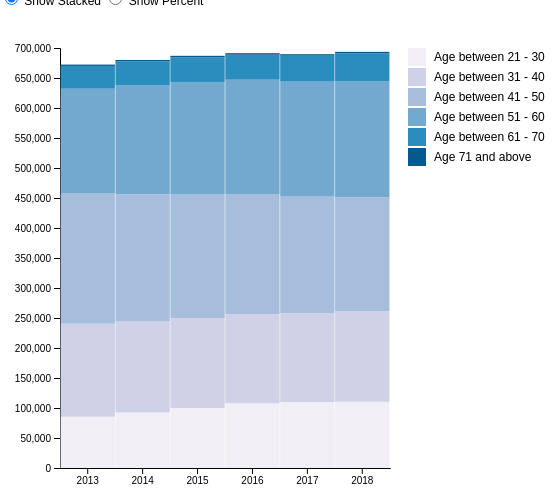
D3 v4 page, settled after 360 driven frames (6 s of simulated time); the page loaded 1 data file(s).


// ── age.js
// Code loosly inspired by this article https://www.d3-graph-gallery.com/graph/barplot_stacked_hover.html by Yan Holtz 
    // assessed @14/04/2019
    // Setup svg using Bostock's margin convention
const marginAgeStack = {
      top: 40,
      right: 170,
      bottom: 40,
      left: 60
    },
widthAgeStack = 560 - marginAgeStack.left - marginAgeStack.right,
heightAgeStack = 500 - marginAgeStack.top - marginAgeStack.bottom;

  // append the svg object to the body of the page
  // appends a 'group' element to 'svg'
  // moves the 'group' element to the top left margin
const svgAgeStack = d3.select("#age-stack-chart")
  .append("svg")
    .attr("width", widthAgeStack + marginAgeStack.left + marginAgeStack.right)
    .attr("height", heightAgeStack + marginAgeStack.top + marginAgeStack.bottom)
  .append("g")
    .attr("transform", "translate(" + marginAgeStack.left + "," + marginAgeStack.top + ")");

  // Add the x axis
svgAgeStack.append("g")
  .attr("class", "x axis")
  .attr("transform", `translate(0, ${heightAgeStack})`);

// Add the y axis
svgAgeStack.append("g")
  .attr("class", "y axis")
  

// create colours array
const coloursAgeStack = ['#f1eef6','#d0d1e6','#a6bddb','#74a9cf','#2b8cbe','#045a8d'];
  
    
function showAgeStackChart(){

  // Get the data
  d3.csv("data/age_groups.csv", type, function (error, data) {
      
    // Set x, y
    let x = d3.scaleBand()
      .range([0, widthAgeStack])
      .padding(0.01);

    let y = d3.scaleLinear()
      .range([heightAgeStack, 0]);

    let x_axis =d3.axisBottom(x).tickSizeOuter(0);
    let y_axis = d3.axisLeft(y);
     
    // list of subgroups (header of csv files)
    let subgroups = data.columns.slice(1);

    // list of years -> x axis
    let years = d3.map(data, function (d) {
        return d.Year
    }).keys();

    // Set x domain  and colours
    x.domain(years)
        
    let colour = d3.scaleOrdinal()
      .domain(subgroups)
      .range(coloursAgeStack); // TODO: change colors
    
      // create transition object
    let t = d3.transition()
      .duration(1500);

    y.domain([0, d3.max(data, function (d) { return d.total;})]).nice();

    // stack the data
    let stackedData = d3.stack()
     .keys(subgroups)
     (data)

     // If percent percent chart present remove it 
    svgAgeStack.selectAll(".percent")
      .remove()

    // show the bars
    let bars = svgAgeStack
      .selectAll(".stack")
      .data(stackedData)
      .attr("fill", function (d) { return colour(d.key); })
    
    bars.enter()
      .remove()

    // enter new
    let newBars = bars
      .enter()
      .append("g")
      .attr("class", "stack")
        .attr('height', 0)
        .attr('y', heightAgeStack)
      .attr("fill", function (d) {
        return colour(d.key);
      })
     
      .selectAll("g")
      // enter a second time -> loop subgroups to add all rectangles
      .data(function (d) {
        return d;
      })
      .enter()
      .append("rect")

    newBars.merge(bars)
      .transition(t)
      .attr("x", function (d) {return x(d.data.Year); })
      .attr("y", function (d) { return y(d[1]);})
      .attr("height", function (d) { return y(d[0]) - y(d[1]); })
      .attr("width", x.bandwidth())

    newBars
      .on("mouseover", function (d) {
        tooltip.transition()
          .duration(200)
          .style("opacity", .9);

        // subgroup Name and Value with reference to https://www.d3-graph-gallery.com/graph/barplot_stacked_hover.html 
        let subgroupName = d3.select(this.parentNode).datum().key;
        let subgroupValue = d.data[subgroupName];
        tooltip.html(`<b>${subgroupName}</b>: <br>${subgroupValue}`)
          .style("left", (d3.event.pageX) + "px")
          .style("top", (d3.event.pageY) + "px");
      })
      .on("mousemove", function(d) { 
         tooltip.style('top', (d3.event.pageY - 20) + "px")
         .style('left', (d3.event.pageX + 20) + "px");
      })
      .on("mouseout", function (d) {
        tooltip.transition()
          .duration(500)
          .style("opacity", 0);
      });


     // Call the  axis
    svgAgeStack.select('.x.axis')
      .transition(t)
      .call(x_axis);

    svgAgeStack.select('.y.axis')
      .transition(t)
      .call(y_axis);

      addLegendAgeStack(data)
    })
  };

  function showAgePercentStack(){

    // Get the data
    d3.csv("data/age_groups.csv", type, function (error, data) {

      if (error) throw error;
      
        
      // Set x, y
      let x = d3.scaleBand()
        .range([0, widthAgeStack])
        .padding(0.01);

      let y = d3.scaleLinear()
        .range([heightAgeStack, 0]);

      let x_axis =d3.axisBottom(x).tickSizeOuter(0);
      let y_axis = d3.axisLeft(y);
      
      // list of subgroups (header of csv files)
      let subgroups = data.columns.slice(1);

      // list of years -> x axis
      let years = d3.map(data, function (d) { return d.Year; }).keys();

      // Set x domain  and colours
      x.domain(years)
            
      let colour = d3.scaleOrdinal()
        .domain(subgroups)
        .range(coloursAgeStack);

      // create transition object
      let t = d3.transition()
        .duration(1000);

      y.domain([0,100]);

      data.forEach(function(d){
          // compute total
        total = 0;
        for (i in subgroups){
          columnName = subgroups[i];
          total += +d[columnName];
        }
        // compute percent
        for (i in subgroups){
          columnName = subgroups[i];
          d[columnName] = d[columnName] / total * 100;
        }
      });
        
      // stack the data
      let stackedData = d3.stack()
        .keys(subgroups)
        (data)

      // If stack chart present remove it 
      svgAgeStack.selectAll(".stack")
        .remove()

      // show the bars
      let bars = svgAgeStack
        .selectAll(".percent")
        .data(stackedData)
        .attr("fill", function (d) {
          return colour(d.key);
        })
        
      bars.enter()
        .remove()

      // enter new
      let newBars = bars
        .enter()
        .append("g")
        .attr("class", "percent")
          .attr('height', 0)
          .attr('y', heightAgeStack)
          .attr("fill", function (d) {
          return colour(d.key);
        })
        
        .selectAll("g")
        // enter a second time -> loop subgroups to add all rectangles
        .data(function (d) {
          return d;
        })
        .enter()
        .append("rect")

      newBars.merge(bars)
        .transition(t)
        .attr("x", function (d) {return x(d.data.Year); })
        .attr("y", function (d) { return y(d[1]) ;})
        .attr("height", function (d) { 
          return y(d[0]) - y(d[1]) ; })
        .attr("width", x.bandwidth())

      newBars
        .on("mouseover", function (d) {
          tooltip.transition()
            .duration(200)
            .style("opacity", .9);

            // subgroup Name and Value with reference to https://www.d3-graph-gallery.com/graph/barplot_stacked_hover.html 
          let subgroupName = d3.select(this.parentNode).datum().key;
          let subgroupValue = d.data[subgroupName];
          tooltip.html(`<b>${subgroupName}</b>: <br>${subgroupValue.toFixed(1)}%`)
              .style("left", (d3.event.pageX) + "px")
              .style("top", (d3.event.pageY) + "px");
          })

          .on("mousemove", function(d) { 
            tooltip.style('top', (d3.event.pageY - 20) + "px")
            .style('left', (d3.event.pageX + 20) + "px");
          })

          .on("mouseout", function (d) {
            tooltip.transition()
              .duration(500)
              .style("opacity", 0);
          });

      // Call the  axis
      svgAgeStack.select('.x.axis')
        .transition(t)
        .call(x_axis);

      svgAgeStack.select('.y.axis')
        .transition(t)
        .call(y_axis);
      
      addLegendAgeStack(data)

    })
  }

  function addLegendAgeStack(data){

  // add legend 
  let legend = svgAgeStack.selectAll(".legend")
    .data(data.columns.slice(1))
    .enter().append("g")
    .attr("class", "legend")
    .attr("transform", function (d, i) {
      return "translate(0," + i * 20 + ")";
    })
  
    legend.append("rect")
    .attr("x", widthAgeStack + 18)
    .attr("width", 18)
    .attr("height", 18)
    .attr("fill", function(d,i ){
      return coloursAgeStack[i];
    });

    legend.append("text")
    .attr("x", widthAgeStack + 44)
    .attr("y", 9)
    .attr("dy", ".35em")
    .attr("text-anchor", "start")
    .text(function (d) {
      return d;
    });
  }

  
  function type(d, i, columns) {
    for (i = 1, t = 0; i < columns.length; ++i) t += d[columns[i]] = +d[columns[i]];
    d.total = t;
    return d;
  }
  
  // Show age stack chart as deafult 
  showAgeStackChart();
  d3.selectAll("input").on("change", function(){
      
      if (this.value == "stacked"){
        showAgeStackChart();
      } else {
        showAgePercentStack();
      }
  })

 


### data: data/age_groups.csv
?Year, Age between 21 - 30, Age between 31 - 40, Age between 41 - 50, Age between 51 - 60, Age between 61 - 70, Age 71 and above
2013, 85492, 155017, 216910, 174763, 37951, 2213
2014, 92495, 151729, 211975, 182071, 39349, 2372
2015, 100098, 149461, 206245, 187593, 41002, 2569
2016, 107836, 148835, 199909, 190613, 41648, 2535
2017, 109808, 148255, 194268, 191612, 43241, 2479
2018, 110419, 150841, 189985, 192888, 46715, 2707